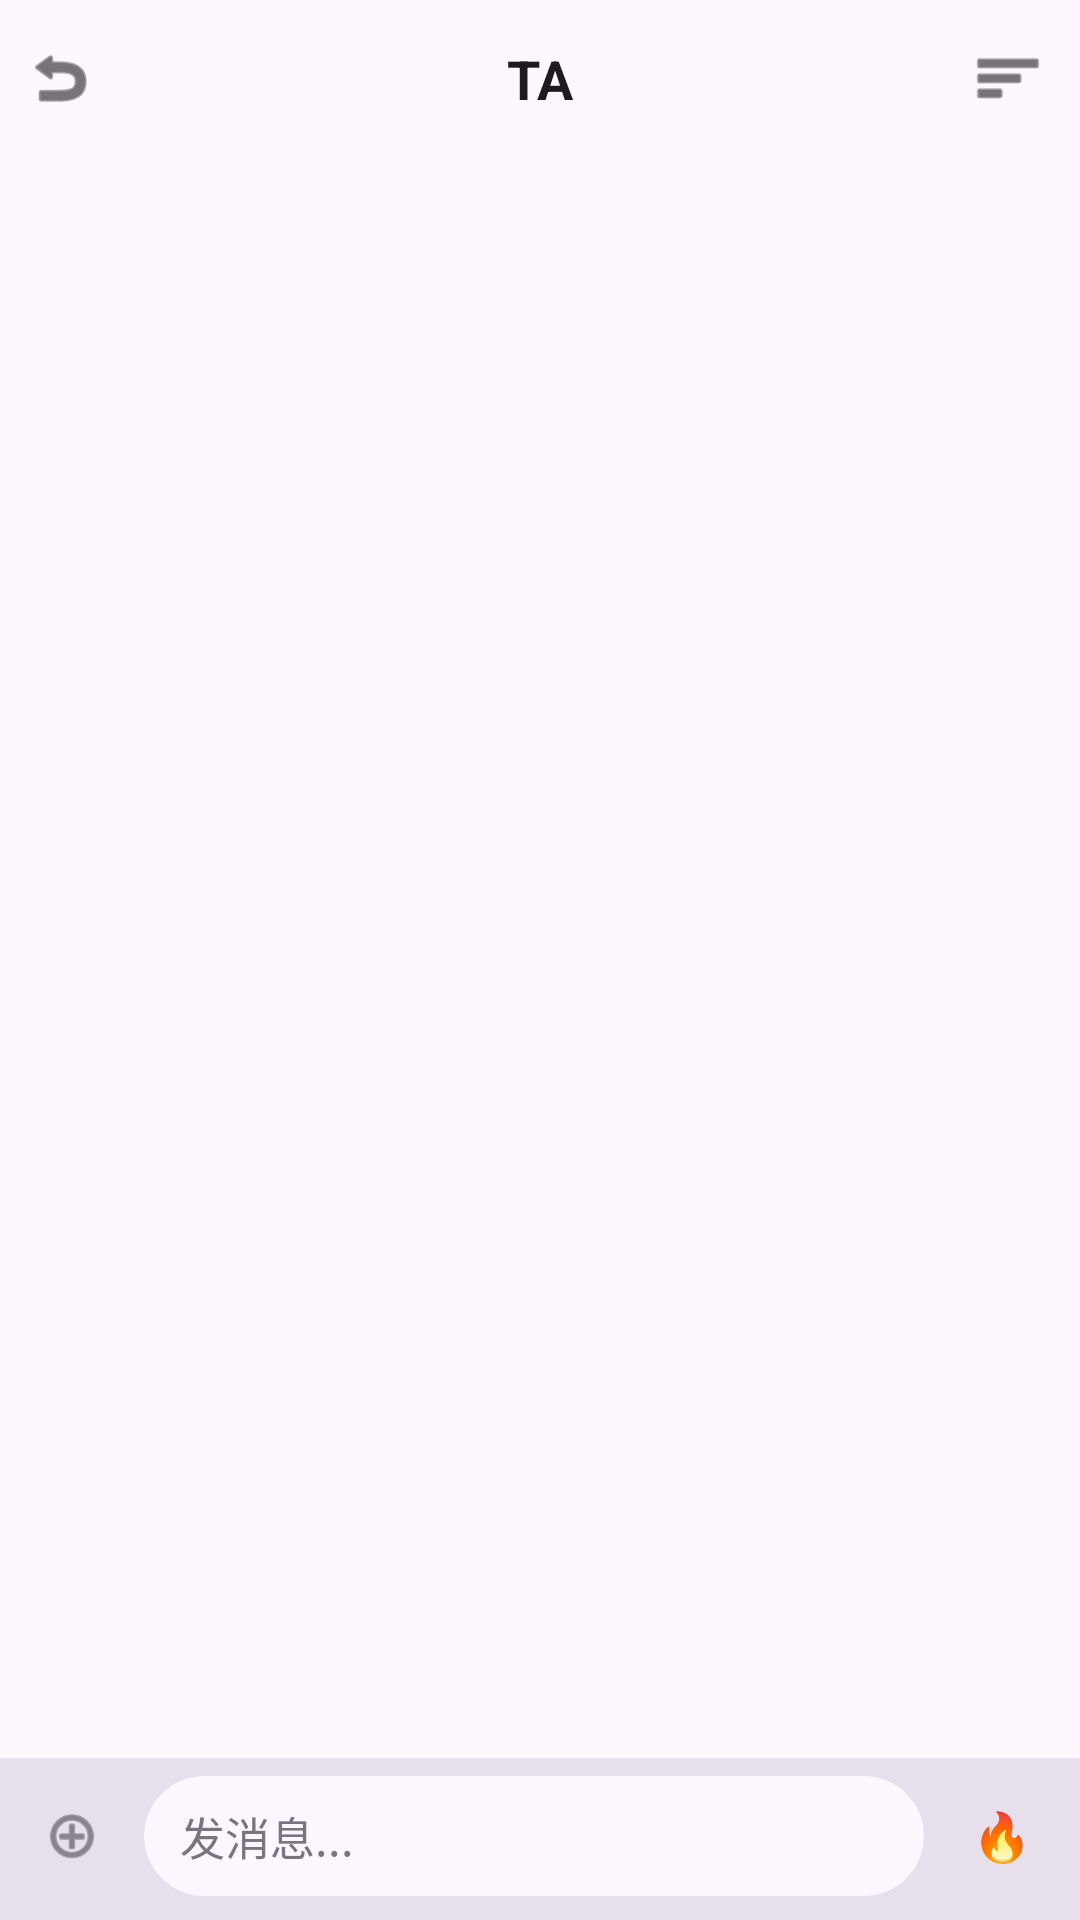

Layout XML and referenced resources for this Android screen:
<!-- AndroidManifest.xml: application theme Theme.情侣手记 -->
<!-- res/layout/activity_chat.xml -->
<?xml version="1.0" encoding="utf-8"?>
<LinearLayout xmlns:android="http://schemas.android.com/apk/res/android"
    xmlns:app="http://schemas.android.com/apk/res-auto"
    android:layout_width="match_parent"
    android:layout_height="match_parent"
    android:orientation="vertical"
    android:fitsSystemWindows="true"
    android:background="?attr/colorSurface">

    <com.google.android.material.appbar.AppBarLayout
        android:layout_width="match_parent"
        android:layout_height="wrap_content"
        app:elevation="0dp"
        android:background="@android:color/transparent">

        <androidx.constraintlayout.widget.ConstraintLayout
            android:layout_width="match_parent"
            android:layout_height="52dp">

            <ImageView
                android:id="@+id/btnBack"
                android:layout_width="40dp"
                android:layout_height="40dp"
                android:padding="8dp"
                android:src="@android:drawable/ic_menu_revert"
                app:tint="?attr/colorOnSurface"
                android:background="?attr/selectableItemBackgroundBorderless"
                app:layout_constraintBottom_toBottomOf="parent"
                app:layout_constraintStart_toStartOf="parent"
                app:layout_constraintTop_toTopOf="parent" />

            <TextView
                android:id="@+id/tvPartnerName"
                android:layout_width="wrap_content"
                android:layout_height="wrap_content"
                android:text="TA"
                android:textColor="?attr/colorOnSurface"
                android:textSize="18sp"
                android:textStyle="bold"
                app:layout_constraintBottom_toBottomOf="parent"
                app:layout_constraintEnd_toEndOf="parent"
                app:layout_constraintStart_toStartOf="parent"
                app:layout_constraintTop_toTopOf="parent" />

            <ImageView
                android:id="@+id/btnChatMenu"
                android:layout_width="40dp"
                android:layout_height="40dp"
                android:layout_marginEnd="4dp"
                android:padding="8dp"
                android:src="@android:drawable/ic_menu_sort_by_size"
                app:tint="?attr/colorOnSurface"
                android:background="?attr/selectableItemBackgroundBorderless"
                app:layout_constraintBottom_toBottomOf="parent"
                app:layout_constraintEnd_toEndOf="parent"
                app:layout_constraintTop_toTopOf="parent" />
        </androidx.constraintlayout.widget.ConstraintLayout>
    </com.google.android.material.appbar.AppBarLayout>

    <androidx.recyclerview.widget.RecyclerView
        android:id="@+id/rvChat"
        android:layout_width="match_parent"
        android:layout_height="0dp"
        android:layout_weight="1"
        android:padding="16dp"
        android:clipToPadding="false" />

    <LinearLayout
        android:id="@+id/layoutReplyPreview"
        android:layout_width="match_parent"
        android:layout_height="wrap_content"
        android:background="?attr/colorSurfaceVariant"
        android:gravity="center_vertical"
        android:orientation="horizontal"
        android:paddingStart="16dp"
        android:paddingEnd="16dp"
        android:paddingTop="6dp"
        android:paddingBottom="6dp"
        android:visibility="gone">

        <View
            android:layout_width="4dp"
            android:layout_height="match_parent"
            android:layout_marginTop="2dp"
            android:layout_marginBottom="2dp"
            android:layout_marginEnd="12dp"
            android:background="?attr/colorPrimary" />

        <LinearLayout
            android:layout_width="0dp"
            android:layout_height="wrap_content"
            android:layout_weight="1"
            android:orientation="vertical">

            <TextView
                android:layout_width="wrap_content"
                android:layout_height="wrap_content"
                android:text="正在引用消息"
                android:textColor="?attr/colorPrimary"
                android:textSize="12sp"
                android:textStyle="bold" />

            <TextView
                android:id="@+id/tvReplyContent"
                android:layout_width="wrap_content"
                android:layout_height="wrap_content"
                android:ellipsize="end"
                android:maxLines="1"
                android:textColor="?attr/colorOnSurfaceVariant"
                android:textSize="13sp" />
        </LinearLayout>

        <ImageView
            android:id="@+id/btnCancelReply"
            android:layout_width="28dp"
            android:layout_height="28dp"
            android:padding="6dp"
            android:src="@android:drawable/ic_menu_close_clear_cancel"
            app:tint="?attr/colorOnSurfaceVariant"
            android:background="?attr/selectableItemBackgroundBorderless" />
    </LinearLayout>

    <LinearLayout
        android:layout_width="match_parent"
        android:layout_height="wrap_content"
        android:background="?attr/colorSurfaceVariant"
        android:gravity="bottom"
        android:paddingStart="8dp"
        android:paddingEnd="8dp"
        android:paddingTop="6dp"
        android:paddingBottom="8dp"
        android:orientation="horizontal">

        <ImageView
            android:id="@+id/btnAddMedia"
            android:layout_width="32dp"
            android:layout_height="32dp"
            android:padding="6dp"
            android:src="@android:drawable/ic_menu_add"
            app:tint="?attr/colorOnSurfaceVariant"
            android:background="?attr/selectableItemBackgroundBorderless"
            android:layout_marginEnd="8dp"
            android:layout_gravity="center_vertical"/>

        <com.google.android.material.card.MaterialCardView
            android:layout_width="0dp"
            android:layout_height="wrap_content"
            android:layout_weight="1"
            android:layout_marginEnd="8dp"
            app:cardBackgroundColor="?attr/colorSurface"
            app:cardCornerRadius="20dp"
            app:cardElevation="0dp"
            app:strokeWidth="0dp">

            <EditText
                android:id="@+id/etMessage"
                android:layout_width="match_parent"
                android:layout_height="wrap_content"
                android:background="@null"
                android:hint="发消息..."
                android:textColorHint="?attr/colorOutline"
                android:textColor="?attr/colorOnSurface"
                android:maxLines="5"
                android:minHeight="40dp"
                android:paddingStart="12dp"
                android:paddingEnd="12dp"
                android:paddingTop="8dp"
                android:paddingBottom="8dp"
                android:textSize="15sp" />
        </com.google.android.material.card.MaterialCardView>

        <ToggleButton
            android:id="@+id/toggleBurn"
            android:layout_width="36dp"
            android:layout_height="36dp"
            android:background="?attr/selectableItemBackgroundBorderless"
            android:textOff="🔥"
            android:textOn="🔥"
            android:textColor="?attr/colorError"
            android:textSize="16sp"
            android:checked="false"
            android:layout_gravity="center_vertical" />

        <com.google.android.material.button.MaterialButton
            android:id="@+id/btnSend"
            android:layout_width="wrap_content"
            android:layout_height="36dp"
            android:minHeight="0dp"
            android:minWidth="0dp"
            android:paddingLeft="12dp"
            android:paddingRight="12dp"
            android:insetTop="0dp"
            android:insetBottom="0dp"
            android:text="发送"
            android:textSize="13sp"
            android:visibility="gone"
            app:cornerRadius="18dp"
            android:layout_marginStart="4dp"
            android:layout_gravity="center_vertical" />
    </LinearLayout>
</LinearLayout>
<!-- resources referenced by this layout -->
<resources>
  <style name="Theme.情侣手记" parent="Base.Theme.情侣手记" />
  <style name="Base.Theme.情侣手记" parent="Theme.Material3.DayNight.NoActionBar">
          
          
      </style>
</resources>
